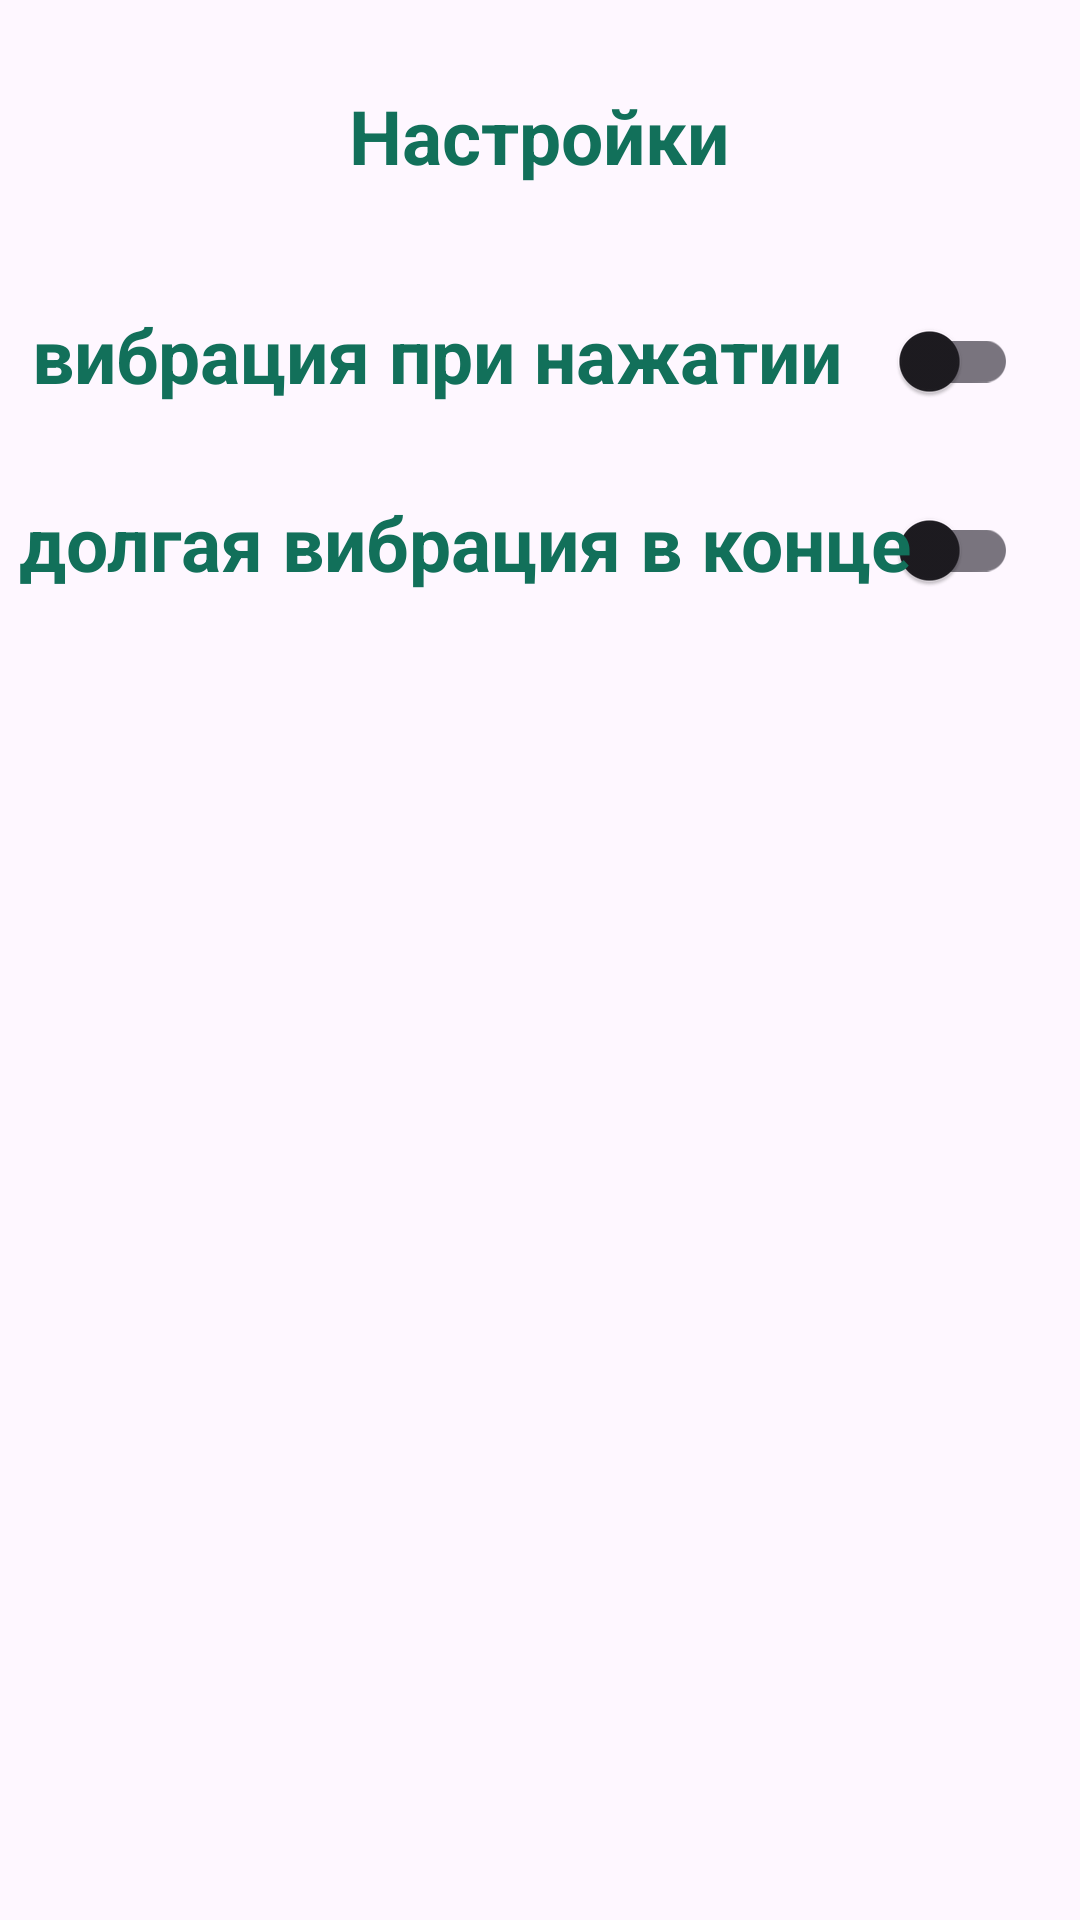

Produce the Android XML layout that renders to this screen, including the resource entries it uses.
<!-- AndroidManifest.xml: application theme Theme.TabiinCounters -->
<!-- res/layout/fragment_settings.xml -->
<?xml version="1.0" encoding="utf-8"?>
<androidx.constraintlayout.widget.ConstraintLayout
    xmlns:android="http://schemas.android.com/apk/res/android"
    android:layout_width="match_parent"
    android:layout_height="match_parent"
    xmlns:app="http://schemas.android.com/apk/res-auto"
    xmlns:tools="http://schemas.android.com/tools"
    tools:context=".ui.SettingsFragment">

    <TextView
        android:layout_width="238dp"
        android:layout_height="64dp"
        android:gravity="center"
        android:inputType="number"
        android:text="Настройки"
        android:textColor="@color/purple_300"
        android:textSize="25sp"
        android:textStyle="bold"
        app:layout_constraintBottom_toBottomOf="parent"
        app:layout_constraintEnd_toEndOf="parent"
        app:layout_constraintHorizontal_bias="0.497"
        app:layout_constraintStart_toStartOf="parent"
        app:layout_constraintTop_toTopOf="parent"
        app:layout_constraintVertical_bias="0.023" />

    <TextView
        android:layout_width="280dp"
        android:layout_height="43dp"
        android:gravity="center"
        android:inputType="number"
        android:text="вибрация при нажатии"
        android:textColor="@color/purple_300"
        android:textSize="25sp"
        android:textStyle="bold"
        app:layout_constraintBottom_toBottomOf="parent"
        app:layout_constraintEnd_toEndOf="parent"
        app:layout_constraintHorizontal_bias="0.066"
        app:layout_constraintStart_toStartOf="parent"
        app:layout_constraintTop_toTopOf="parent"
        app:layout_constraintVertical_bias="0.162" />


    <com.google.android.material.switchmaterial.SwitchMaterial
        android:layout_width="109dp"
        android:layout_height="48dp"
        android:checked="false"

        app:layout_constraintBottom_toBottomOf="parent"
        app:layout_constraintEnd_toEndOf="parent"
        app:layout_constraintHorizontal_bias="0.917"
        app:layout_constraintStart_toStartOf="parent"
        app:layout_constraintTop_toTopOf="parent"
        app:layout_constraintVertical_bias="0.163">

    </com.google.android.material.switchmaterial.SwitchMaterial>

    <com.google.android.material.switchmaterial.SwitchMaterial
        android:layout_width="109dp"
        android:layout_height="48dp"
        android:checked="false"
        app:layout_constraintBottom_toBottomOf="parent"
        app:layout_constraintEnd_toEndOf="parent"
        app:layout_constraintHorizontal_bias="0.917"
        app:layout_constraintStart_toStartOf="parent"
        app:layout_constraintTop_toTopOf="parent"
        app:layout_constraintVertical_bias="0.269">


    </com.google.android.material.switchmaterial.SwitchMaterial>

    <TextView
        android:layout_width="300dp"
        android:layout_height="77dp"
        android:gravity="center"
        android:inputType="number"
        android:text="долгая вибрация в конце"
        android:textColor="@color/purple_300"
        android:textSize="25sp"
        android:textStyle="bold"
        app:layout_constraintBottom_toBottomOf="parent"
        app:layout_constraintEnd_toEndOf="parent"
        app:layout_constraintHorizontal_bias="0.081"
        app:layout_constraintStart_toStartOf="parent"
        app:layout_constraintTop_toTopOf="parent"
        app:layout_constraintVertical_bias="0.253" />


</androidx.constraintlayout.widget.ConstraintLayout>
<!-- resources referenced by this layout -->
<resources>
  <color name="purple_300">#12705A</color>
  <style name="Theme.TabiinCounters" parent="Theme.Material3.DayNight.NoActionBar">
          <item name="colorPrimary">@color/purple_300</item>
          <item name="colorPrimaryVariant">@color/purple_700</item>
          <item name="colorOnPrimary">@color/white</item>
          
          <item name="android:windowCloseOnTouchOutside">false</item>
  
          <item name="colorControlNormal">@color/white</item>
  
          <item name="android:actionMenuTextColor">@color/white</item>
  
          <item name="android:textColorHint">@android:color/white</item>
          <item name="colorAccent">@color/purple_300</item>
          <item name="colorSecondary">@color/white</item>
          <item name="colorSecondaryVariant">@color/teal_700</item>
          <item name="colorOnSecondary">@color/black</item>
          
          <item name="android:statusBarColor" tools:targetApi="l">?attr/colorPrimary</item>
      </style>
  <color name="purple_700">#FF3700B3</color>
  <color name="white">#FFFFFFFF</color>
  <color name="teal_700">#FF018786</color>
  <color name="black">#FF000000</color>
</resources>
